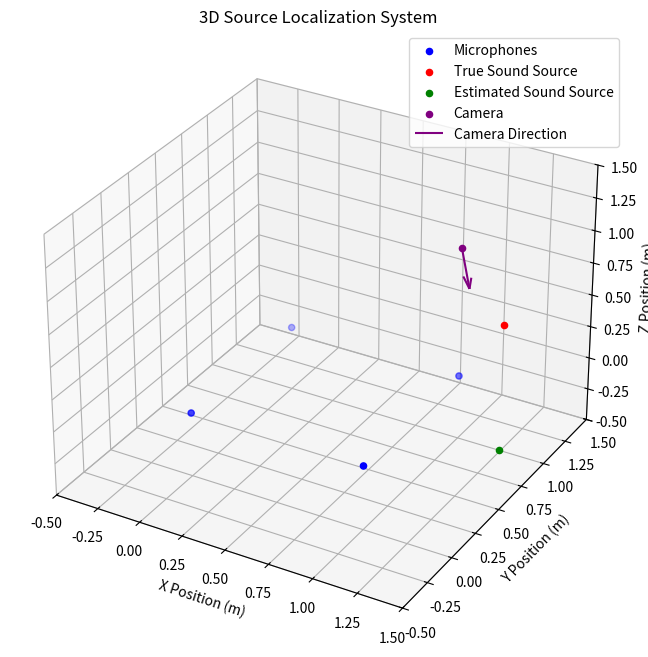

The script that saved this image:
import numpy as np
import matplotlib.pyplot as plt
from scipy.optimize import least_squares

#  Step 1: Simulate TDoA 
def simulate_tdoa(mic_positions, source_position, speed_of_sound):
    """
    Simulate TDoA values given microphone positions and the true source position.
    """
    distances = np.linalg.norm(mic_positions - source_position, axis=1)
    arrival_times = distances / speed_of_sound
    tdoa = arrival_times - arrival_times[0]  # Relative to the first mic
    return tdoa

#  Step 2: Source Localization (Nonlinear Least Squares) 
def TDoA_Least_Squares(mic_positions, tdoa, speed_of_sound):
    """
    Estimate the source position using nonlinear least squares to minimize TDoA error.
    """
    def tdoa_error(estimated_position):
        # Compute predicted distances and TDoAs in 3D
        distances = np.linalg.norm(mic_positions - estimated_position, axis=1)
        predicted_tdoa = (distances - distances[0]) / speed_of_sound
        return tdoa - predicted_tdoa

    # Initial guess: center of the microphone array
    initial_guess = np.mean(mic_positions, axis=0)

    # Perform least squares 
    result = least_squares(tdoa_error, initial_guess)

    return result.x  # Optimized position

#  Step 3: Calculate Camera Direction (3D) 
def calculate_camera_direction(source_position, camera_position):
    """
    Calculate the 3D direction for the camera to face the sound source.
    """
    direction_vector = source_position - camera_position
    norm = np.linalg.norm(direction_vector)
    direction_unit = direction_vector / norm  # Normalize the vector to get direction

    # Calculate XY and elevation angles
    XY = np.degrees(np.arctan2(direction_unit[1], direction_unit[0]))  # XY plane
    elevation = np.degrees(np.arcsin(direction_unit[2]))  # Z direction

    return direction_unit, XY, elevation

#  Step 4: Visualization (3D Plot) 
def plot_system(mic_positions, true_source, estimated_position, camera_position, camera_direction, camera_angle):
    """
    Plot the system in 3D with positions of microphones, true sound source,
    estimated position, and camera direction.
    """
    fig = plt.figure(figsize=(10, 8))
    ax = fig.add_subplot(111, projection='3d')

    # Plot microphones, true source, and estimated position
    ax.scatter(mic_positions[:, 0], mic_positions[:, 1], mic_positions[:, 2], c='blue', label='Microphones')
    ax.scatter(*true_source, c='red', label='True Sound Source')
    ax.scatter(*estimated_position, c='green', label='Estimated Sound Source')
    ax.scatter(*camera_position, c='purple', label='Camera')

    # Plot the camera direction in 3D using a quiver plot
    ax.quiver(camera_position[0], camera_position[1], camera_position[2],
              camera_direction[0], camera_direction[1], camera_direction[2],
              color='purple', length=0.3, label='Camera Direction')

    # Set axis limits and labels
    ax.set_xlim(-0.5, 1.5)
    ax.set_ylim(-0.5, 1.5)
    ax.set_zlim(-0.5, 1.5)
    ax.set_xlabel("X Position (m)")
    ax.set_ylabel("Y Position (m)")
    ax.set_zlabel("Z Position (m)")
    ax.grid()
    ax.legend()
    ax.set_title("3D Source Localization System")

    plt.show()

#  Main Execution 

# Microphone positions (in meters) now in 3D
mic_positions = np.array([
    [0, 0, 0],  # Bottom-left corner
    [1, 0, 0],  # Bottom-right corner
    [0, 1, 0],  # Top-left corner
    [1, 1, 0]   # Top-right corner
])

# True sound source position (in 3D, for simulation/testing only)
true_source = np.array([1.25, 1.0, 0.5])  # True position (unknown in real use)

# Speed of sound (in meters per second)
speed_of_sound = 343

# Simulate TDoA values
observed_tdoa = simulate_tdoa(mic_positions, true_source, speed_of_sound)

# Perform localization
estimated_position =  TDoA_Least_Squares(mic_positions, observed_tdoa, speed_of_sound)

# Set camera position 
camera_position = [1,1,1]

# Calculate the camera's 3D direction vector and angles
camera_direction, camera_angle_XY, camera_angle_elevation = calculate_camera_direction(estimated_position, camera_position)

# Print Results
print(f"True Sound Source Position: {true_source}")
print(f"Estimated Source Position: {estimated_position}")
print(f"Camera XY Angle (degrees): {camera_angle_XY}")
print(f"Camera Elevation Angle (degrees): {camera_angle_elevation}")

# Visualize the system in 3D
plot_system(mic_positions, true_source, estimated_position, camera_position, camera_direction, camera_angle_XY)
